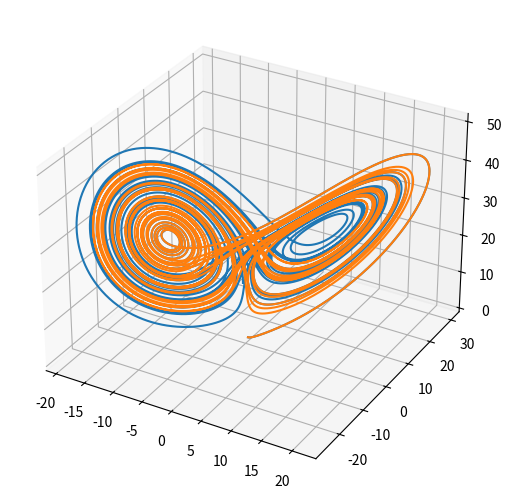

Reproduce this figure in Python.
import numpy as np
from scipy.integrate import odeint
from mpl_toolkits.mplot3d import Axes3D
import matplotlib.pyplot as plt


def dmove(Point, t, sets):
    p, r, b = sets
    x, y, z = Point
    return np.array([p * (y - x), x * (r - z), x * y - b * z])


t = np.arange(0, 30, 0.001)
P1 = odeint(dmove, (0.0, 1.0, 0.0), t, args=([10.0, 28.0, 3.0],))
P2 = odeint(dmove, (0.0, 1.01, 0.0), t, args=([10.0, 28.0, 3.0],))

fig = plt.figure()
ax = Axes3D(fig,auto_add_to_figure=False)
fig.add_axes(ax)
ax.plot(P1[:, 0], P1[:, 1], P1[:, 2])
ax.plot(P2[:, 0], P2[:, 1], P2[:, 2])
plt.show()